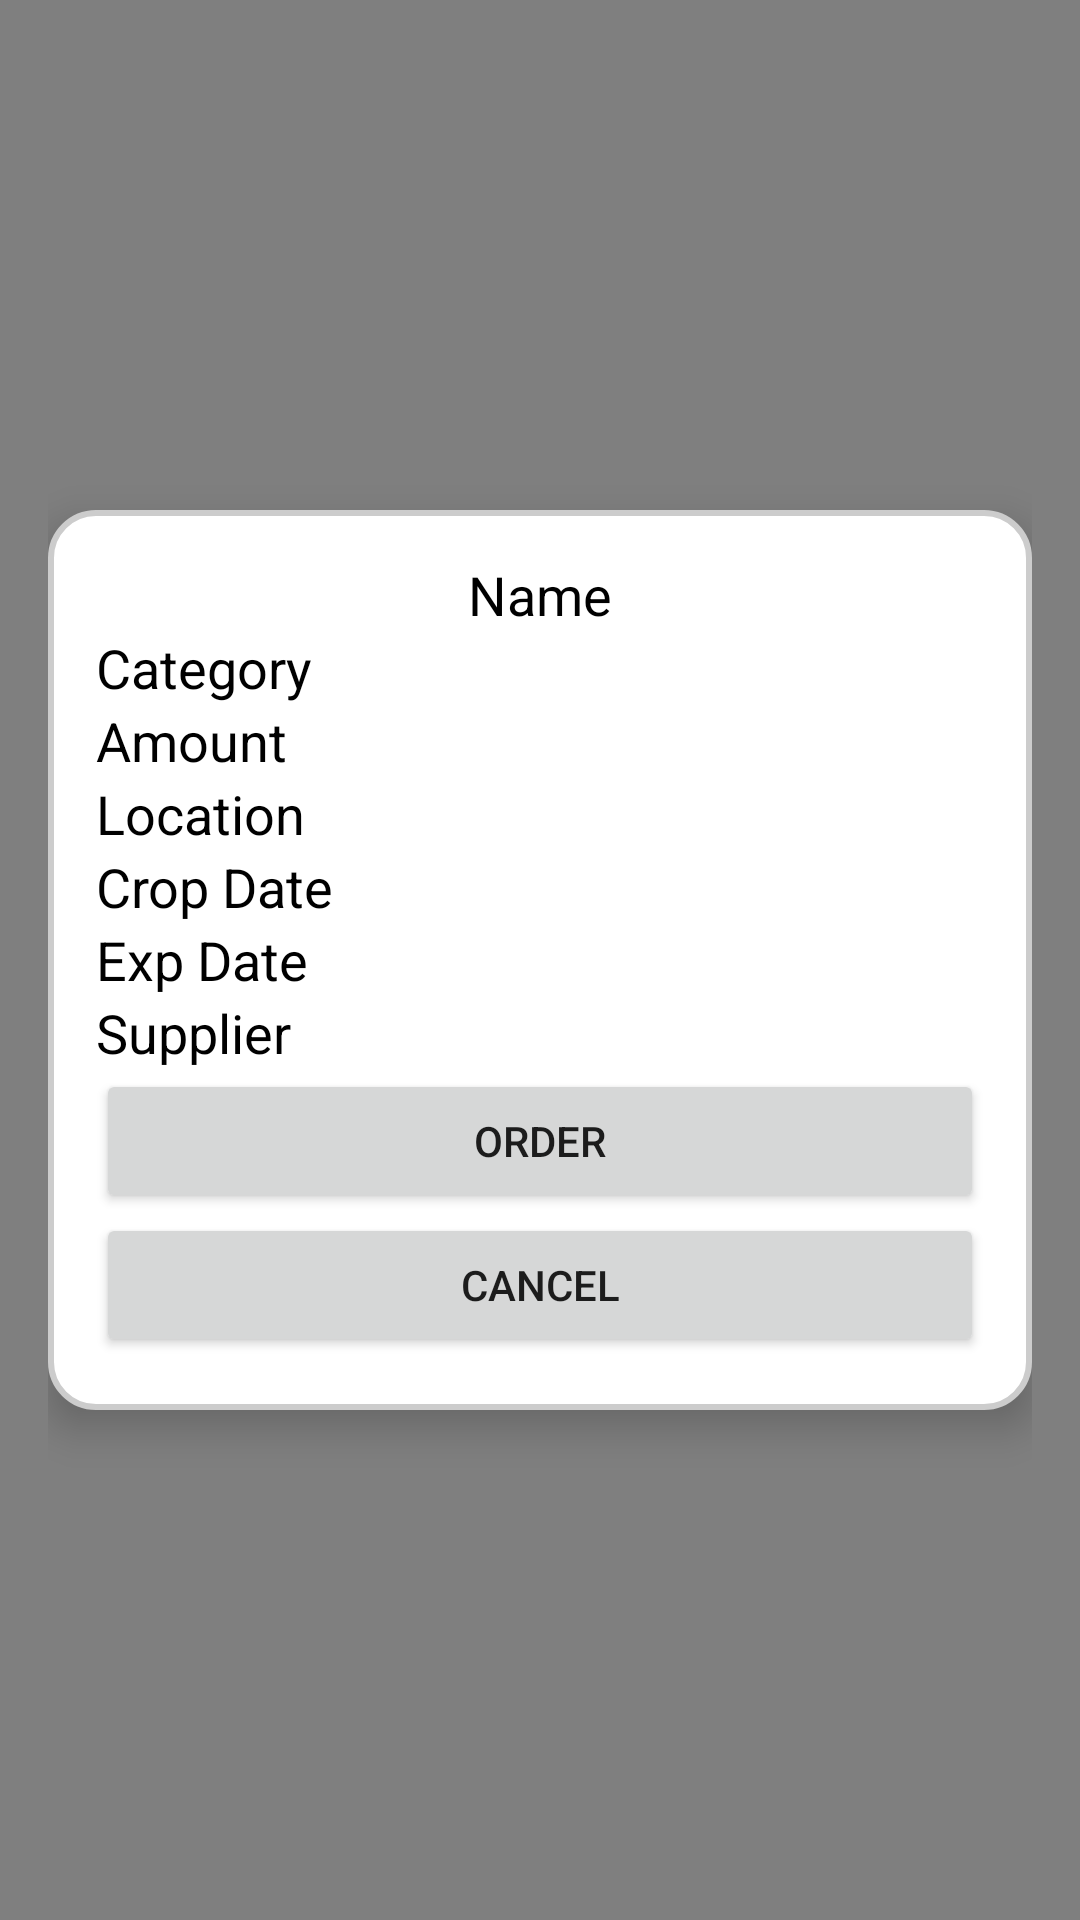

This screen was rendered from an Android layout file. Write that file and the resources it references.
<!-- AndroidManifest.xml: application theme Theme.AgroConnect -->
<!-- res/layout/fragment_sup_items.xml -->
<?xml version="1.0" encoding="utf-8"?>
<FrameLayout xmlns:android="http://schemas.android.com/apk/res/android"
    xmlns:app="http://schemas.android.com/apk/res-auto"
    android:layout_width="match_parent"
    android:layout_height="match_parent"
    android:background="#80000000"
    android:clickable="true"
    android:focusable="true"
    android:padding="16dp">

    <androidx.constraintlayout.widget.ConstraintLayout
        android:id="@+id/container"
        android:layout_width="match_parent"
        android:layout_height="300dp"
        android:layout_gravity="center"
        android:background="@drawable/card_background"
        android:elevation="8dp">

        <LinearLayout
            android:id="@+id/cardView"
            android:layout_width="match_parent"
            android:layout_height="300dp"
            android:orientation="vertical"
            android:clickable="true"
            android:focusable="true"
            android:padding="16dp"
            app:layout_constraintBottom_toBottomOf="parent"
            app:layout_constraintTop_toTopOf="parent">

            <TextView
                android:id="@+id/tv_name"
                android:layout_width="wrap_content"
                android:layout_height="wrap_content"
                android:layout_gravity="center"
                android:text="Name"
                android:textAppearance="?android:textAppearanceMedium"
                android:textColor="#000000" />

            <TextView
                android:id="@+id/tv_category"
                android:layout_width="match_parent"
                android:layout_height="wrap_content"
                android:layout_gravity="center"
                android:text="Category"
                android:textAppearance="?android:textAppearanceMedium"
                android:textColor="#000000" />

            <TextView
                android:id="@+id/tv_amount"
                android:layout_width="match_parent"
                android:layout_height="wrap_content"
                android:layout_gravity="center"
                android:text="Amount"
                android:textAppearance="?android:textAppearanceMedium"
                android:textColor="#000000" />

            <TextView
                android:id="@+id/tv_location"
                android:layout_width="match_parent"
                android:layout_height="wrap_content"
                android:layout_gravity="center"
                android:text="Location"
                android:textAppearance="?android:textAppearanceMedium"
                android:textColor="#000000" />

            <TextView
                android:id="@+id/tv_cropdate"
                android:layout_width="match_parent"
                android:layout_height="wrap_content"
                android:layout_gravity="center"
                android:text="Crop Date"
                android:textAppearance="?android:textAppearanceMedium"
                android:textColor="#000000" />

            <TextView
                android:id="@+id/tv_expdate"
                android:layout_width="match_parent"
                android:layout_height="wrap_content"
                android:layout_gravity="center"
                android:text="Exp Date"
                android:textAppearance="?android:textAppearanceMedium"
                android:textColor="#000000" />

            <TextView
                android:id="@+id/tv_user"
                android:layout_width="match_parent"
                android:layout_height="wrap_content"
                android:layout_gravity="center"
                android:text="Supplier"
                android:textAppearance="?android:textAppearanceMedium"
                android:textColor="#000000" />

            <Button
                android:id="@+id/btn_order"
                android:layout_width="match_parent"
                android:layout_height="wrap_content"
                android:text="Order" />

            <Button
                android:id="@+id/btn_cancel"
                android:layout_width="match_parent"
                android:layout_height="wrap_content"
                android:text="Cancel" />

        </LinearLayout>

    </androidx.constraintlayout.widget.ConstraintLayout>

</FrameLayout>
<!-- resources referenced by this layout -->
<resources>
  <!-- drawable card_background (drawable) -->
  <?xml version="1.0" encoding="utf-8"?>
  <shape xmlns:android="http://schemas.android.com/apk/res/android">
      <solid android:color="#FFFFFF" />
      <corners android:radius="15dp" />
      <stroke
          android:color="#CCCCCC"
          android:width="2dp" />
  </shape>
  <style name="Theme.AgroConnect" parent="Theme.MaterialComponents.DayNight.DarkActionBar">
          
          <item name="colorPrimary">@color/purple_500</item>
          <item name="colorPrimaryVariant">@color/purple_700</item>
          <item name="colorOnPrimary">@color/white</item>
          
          <item name="colorSecondary">@color/teal_200</item>
          <item name="colorSecondaryVariant">@color/teal_700</item>
          <item name="colorOnSecondary">@color/black</item>
          
          <item name="android:statusBarColor">?attr/colorPrimaryVariant</item>
          
      </style>
  <color name="purple_500">#0FA149</color>
  <color name="purple_700">#FF3700B3</color>
  <color name="white">#FFFFFFFF</color>
  <color name="teal_200">#FF03DAC5</color>
  <color name="teal_700">#FF018786</color>
  <color name="black">#FF000000</color>
</resources>
